Run: headless pygame with SDL's dummy video driver; simulated clock (each Clock.tick advances the game by its frame time, no real sleeping); random seed 0; keys injected as events and as key.get_pressed() state; no mouse input.
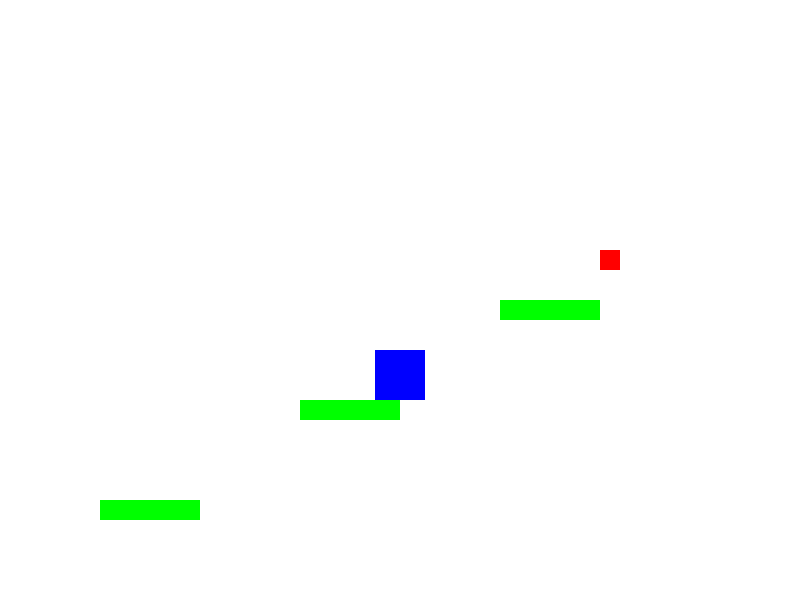
Frame 1 of 4 · flips 1–60 · no input
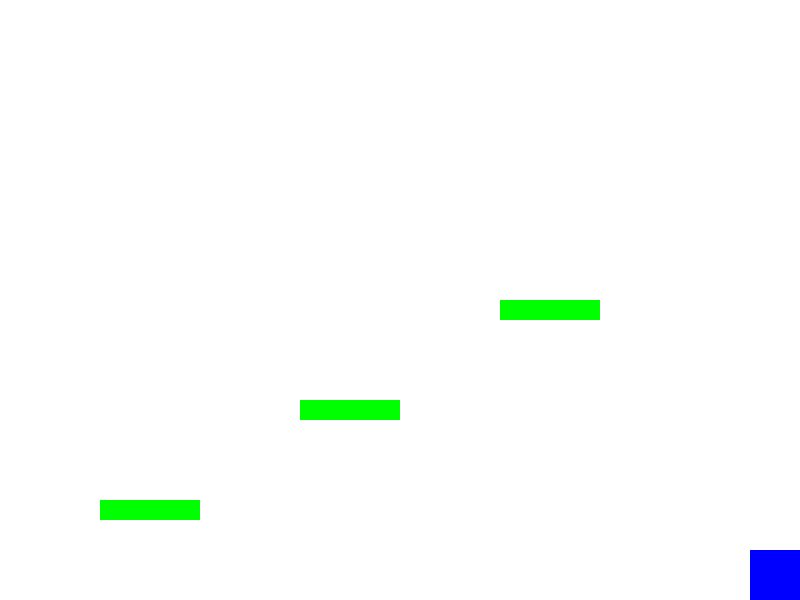
Frame 2 of 4 · flips 61–180 · tapped SPACE, RETURN · held RIGHT (→), D
Frame 3 of 4 · flips 181–300 · held DOWN (↓), S · screen unchanged from frame 2, image omitted
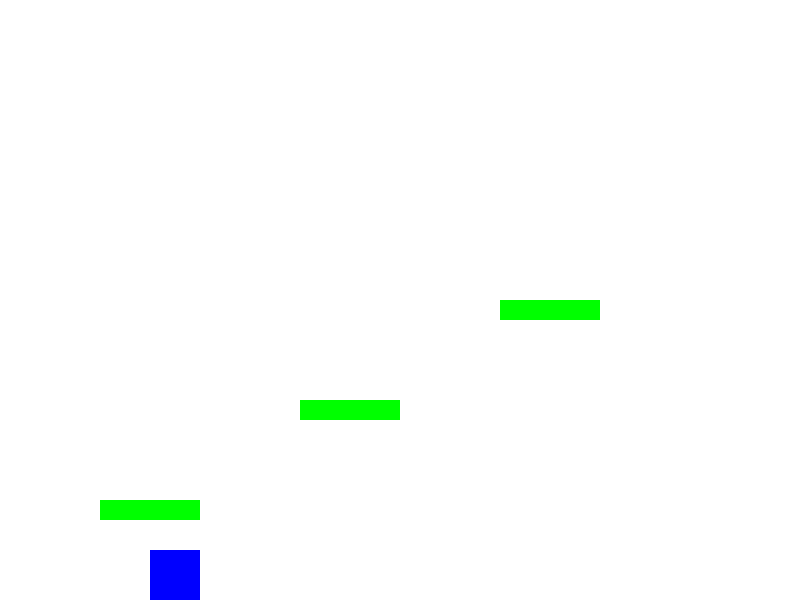
Frame 4 of 4 · flips 301–420 · held LEFT (←), A, UP (↑), W

The pygame program that drew these frames:

import pygame
import random

# Инициализация Pygame
pygame.init()

# Параметры экрана
WIDTH = 800
HEIGHT = 600
FPS = 60

# Цвета
WHITE = (255, 255, 255)
BLACK = (0, 0, 0)
BLUE = (0, 0, 255)
RED = (255, 0, 0)
GREEN = (0, 255, 0)

# Параметры игрока
PLAYER_WIDTH = 50
PLAYER_HEIGHT = 50
PLAYER_COLOR = BLUE
PLAYER_GRAVITY = 0.8
PLAYER_SPEED = 5

# Параметры платформ
PLATFORM_WIDTH = 100
PLATFORM_HEIGHT = 20
PLATFORM_COLOR = GREEN

# Параметры бонуса
BONUS_SIZE = 20
BONUS_COLOR = RED

# Создаем окно игры
screen = pygame.display.set_mode((WIDTH, HEIGHT))
pygame.display.set_caption("Платформер")

clock = pygame.time.Clock()


# Класс игрока
class Player(pygame.sprite.Sprite):
    def __init__(self):
        super().__init__()
        self.image = pygame.Surface((PLAYER_WIDTH, PLAYER_HEIGHT))
        self.image.fill(PLAYER_COLOR)
        self.rect = self.image.get_rect()
        self.rect.center = (WIDTH // 2, HEIGHT // 2)
        self.vel_y = 0
        self.vel_x = 0
        self.is_jumping = False

    def update(self):
        self.vel_y += PLAYER_GRAVITY
        self.rect.y += self.vel_y
        self.rect.x += self.vel_x

        # Границы экрана для движения влево и вправо
        if self.rect.right > WIDTH:
            self.rect.right = WIDTH
        if self.rect.left < 0:
            self.rect.left = 0

        # Если игрок падает за экран, вернуть на платформу
        if self.rect.bottom > HEIGHT:
            self.rect.bottom = HEIGHT
            self.vel_y = 0
            self.is_jumping = False

    def jump(self):
        if not self.is_jumping:
            self.vel_y = -15  # Прыжок
            self.is_jumping = True

    def move_left(self):
        self.vel_x = -PLAYER_SPEED

    def move_right(self):
        self.vel_x = PLAYER_SPEED

    def stop(self):
        self.vel_x = 0


# Класс платформы
class Platform(pygame.sprite.Sprite):
    def __init__(self, x, y):
        super().__init__()
        self.image = pygame.Surface((PLATFORM_WIDTH, PLATFORM_HEIGHT))
        self.image.fill(PLATFORM_COLOR)
        self.rect = self.image.get_rect()
        self.rect.x = x
        self.rect.y = y


# Класс бонуса
class Bonus(pygame.sprite.Sprite):
    def __init__(self, x, y):
        super().__init__()
        self.image = pygame.Surface((BONUS_SIZE, BONUS_SIZE))
        self.image.fill(BONUS_COLOR)
        self.rect = self.image.get_rect()
        self.rect.x = x
        self.rect.y = y


# Основная функция игры
def game():
    player = Player()
    platforms = pygame.sprite.Group()
    bonuses = pygame.sprite.Group()

    # Создание платформ
    platform1 = Platform(100, 500)
    platform2 = Platform(300, 400)
    platform3 = Platform(500, 300)
    platforms.add(platform1, platform2, platform3)

    # Создание бонуса
    bonus = Bonus(600, 250)
    bonuses.add(bonus)

    all_sprites = pygame.sprite.Group()
    all_sprites.add(player, platform1, platform2, platform3, bonus)

    running = True
    score = 0

    while running:
        clock.tick(FPS)

        for event in pygame.event.get():
            if event.type == pygame.QUIT:
                running = False

            # Управление движением и прыжками
            if event.type == pygame.KEYDOWN:
                if event.key == pygame.K_SPACE:
                    player.jump()
                if event.key == pygame.K_LEFT or event.key == pygame.K_a:
                    player.move_left()
                if event.key == pygame.K_RIGHT or event.key == pygame.K_d:
                    player.move_right()

            if event.type == pygame.KEYUP:
                if event.key == pygame.K_LEFT or event.key == pygame.K_a:
                    player.stop()
                if event.key == pygame.K_RIGHT or event.key == pygame.K_d:
                    player.stop()

        # Обновление игрока
        player.update()

        # Проверка столкновения игрока с платформами
        hits = pygame.sprite.spritecollide(player, platforms, False)
        if hits:
            if player.vel_y > 0:  # Игрок падает сверху на платформу
                player.rect.bottom = hits[0].rect.top
                player.vel_y = 0
                player.is_jumping = False

        # Проверка на сбор бонусов
        bonus_hits = pygame.sprite.spritecollide(player, bonuses, True)
        if bonus_hits:
            score += 1
            print(f"Бонус собран! Ваш счёт: {score}")

        # Очистка экрана
        screen.fill(WHITE)

        # Отрисовка всех объектов
        all_sprites.draw(screen)

        # Обновление экрана
        pygame.display.flip()

    pygame.quit()


# Запуск игры
game()
